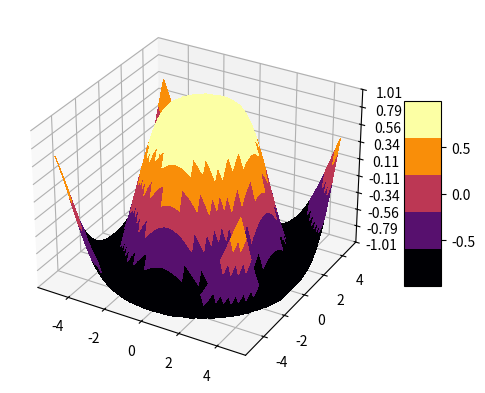

Python code for this plot:
import numpy as np
import matplotlib.pyplot as plt
from matplotlib import cm
from matplotlib.ticker import LinearLocator, FormatStrFormatter

fig = plt.figure()
ax = fig.add_subplot(projection='3d')
X = np.arange(-5, 5, 0.25)
Y = np.arange(-5, 5, 0.25)
X, Y = np.meshgrid(X, Y)
R = np.sqrt(X ** 2 + Y ** 2)
Z = np.sin(R)

colors = cm.get_cmap('inferno', lut=5)
surf = ax.plot_surface(X, Y, Z, cmap=colors, linewidth=0, antialiased=False)
ax.set_zlim(-1.01, 1.01)
ax.zaxis.set_major_locator(LinearLocator(10))
ax.zaxis.set_major_formatter(FormatStrFormatter('%.02f'))
fig.colorbar(surf, shrink=0.5, aspect=5)
plt.show()

